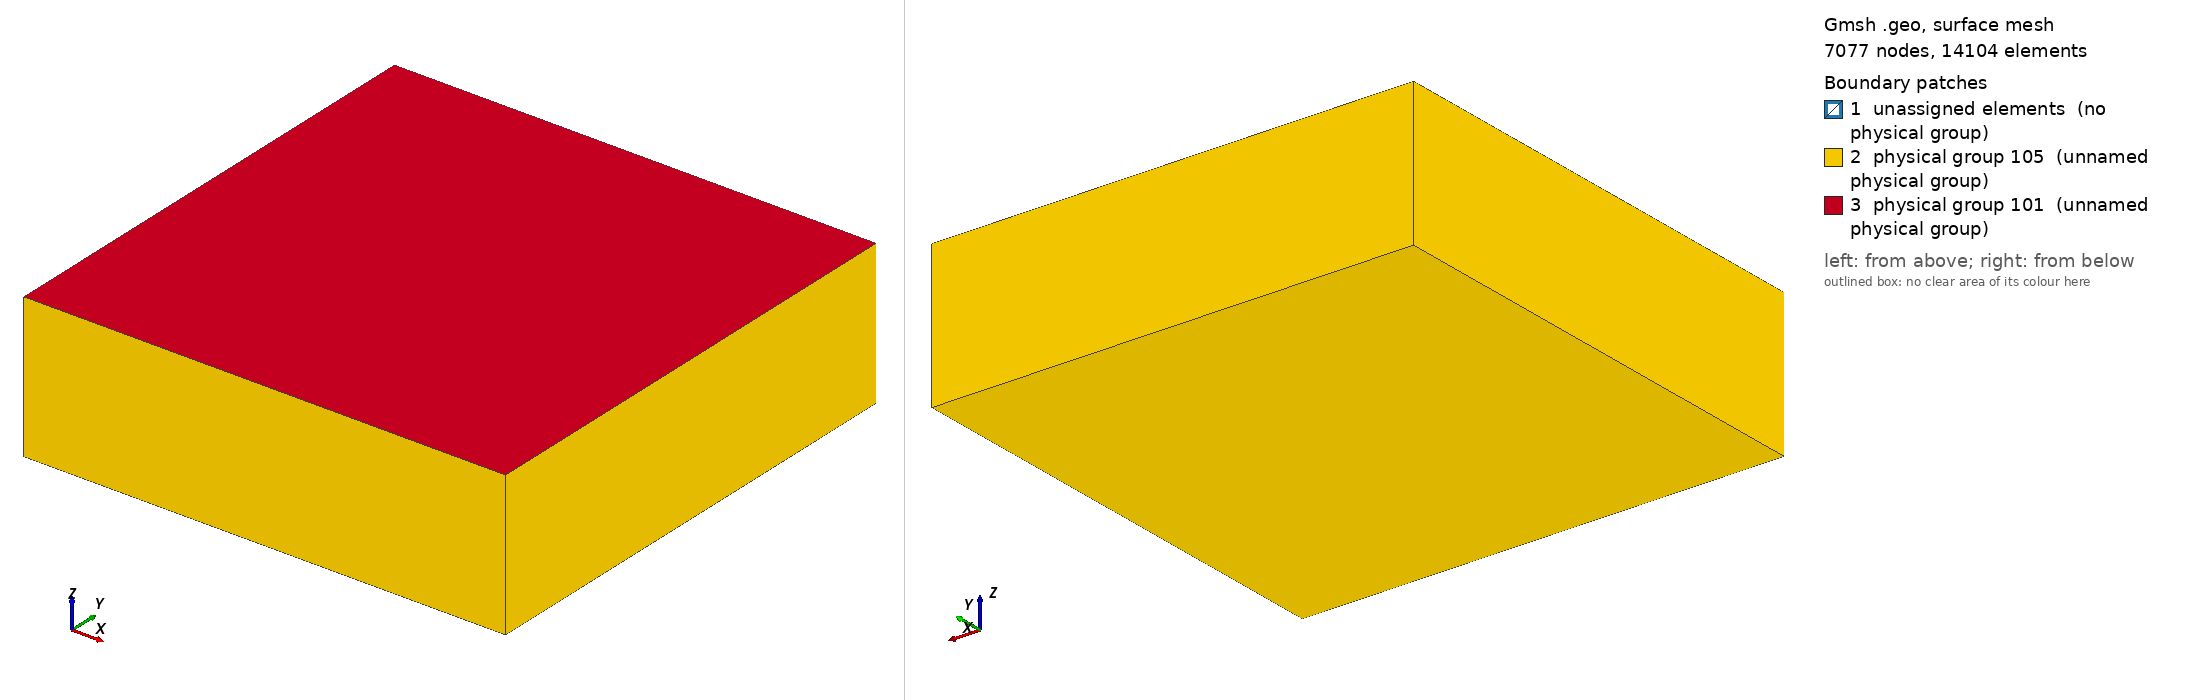

Gmsh geometry script, surface-meshed: 7077 nodes, 14104 surface elements. Boundary patches (legend numbers): 1 unassigned elements (no physical group), 2 physical group 105 (unnamed physical group), 3 physical group 101 (unnamed physical group). Left view from above one corner, right view from below the opposite corner. Legend entries are the model's physical surfaces; 'unassigned elements' are surfaces in no physical group. The drawing asked Gmsh for element sizes between 1% and 20% of the model's largest extent; the script's own settings can give other sizes.

=== mesh_northridge.geo (drawn) ===
/*
/**
 * @file
 * This file is part of SeisSol.
 *
 * @author Duo Li and Thomas Ulrich
 *
 * @section LICENSE
 * Copyright (c) 2014-2015, SeisSol Group
 * All rights reserved.
 * 
 * Redistribution and use in source and binary forms, with or without
 * modification, are permitted provided that the following conditions are met:
 * 
 * 1. Redistributions of source code must retain the above copyright notice,
 *    this list of conditions and the following disclaimer.
 * 
 * 2. Redistributions in binary form must reproduce the above copyright notice,
 *    this list of conditions and the following disclaimer in the documentation
 *    and/or other materials provided with the distribution.
 * 
 * 3. Neither the name of the copyright holder nor the names of its
 *    contributors may be used to endorse or promote products derived from this
 *    software without specific prior written permission.
 *
 * THIS SOFTWARE IS PROVIDED BY THE COPYRIGHT HOLDERS AND CONTRIBUTORS "AS IS"
 * AND ANY EXPRESS OR IMPLIED WARRANTIES, INCLUDING, BUT NOT LIMITED TO, THE
 * IMPLIED WARRANTIES OF  MERCHANTABILITY AND FITNESS FOR A PARTICULAR PURPOSE
 * ARE DISCLAIMED. IN NO EVENT SHALL THE COPYRIGHT HOLDER OR CONTRIBUTORS BE
 * LIABLE FOR ANY DIRECT, INDIRECT, INCIDENTAL, SPECIAL, EXEMPLARY, OR
 * CONSEQUENTIAL DAMAGES (INCLUDING, BUT NOT LIMITED TO, PROCUREMENT OF
 * SUBSTITUTE GOODS OR SERVICES; LOSS OF USE, DATA, OR PROFITS; OR BUSINESS
 * INTERRUPTION) HOWEVER CAUSED AND ON ANY THEORY OF LIABILITY, WHETHER IN
 * CONTRACT, STRICT LIABILITY, OR TORT (INCLUDING NEGLIGENCE OR OTHERWISE)
 * ARISING IN ANY WAY OUT OF THE  USE OF THIS SOFTWARE, EVEN IF ADVISED OF THE
 * POSSIBILITY OF SUCH DAMAGE.
*/

lc = 5e3;
lc_fault = 500;

faultlength = 20e3;
faultwidth = 25e3 ;
region = 200e3 ;
depth = 60e3;
dip = 52*Pi/180;
stk = (122-90)*Pi/180;

Point(1) = {0.5*faultlength*Cos(stk),  -0.5*faultlength*Sin(stk), -5e3, lc_fault};
Point(4) = {-0.5*faultlength*Cos(stk), 0.5*faultlength*Sin(stk), -5e3, lc_fault};
Point(5) = {-0.5*faultlength*Cos(stk)-faultwidth*Sin(dip)*Sin(stk), 0.5*faultlength*Sin(stk)-faultwidth*Cos(stk)*Sin(dip), -(5e3+1*faultwidth)*Cos(dip), lc_fault};
Point(6) = {0.5*faultlength*Cos(stk)-faultwidth*Sin(dip)*Sin(stk), -0.5*faultlength*Sin(stk)-faultwidth*Cos(stk)*Sin(dip),  -(5e3+1*faultwidth)*Cos(dip), lc_fault};

Point(7) = {0.5*region, 0.5*region, -depth, lc};
Point(8) = {0.5*region, -0.5*region, -depth, lc};
Point(9) = {-0.5*region, -0.5*region, -depth, lc};
Point(10) = {-0.5*region, 0.5*region, -depth, lc};
Point(11) = {-0.5*region, 0.5*region, 0, lc};
Point(13) = {0.5*region, 0.5*region, 0, lc};
Point(14) = {0.5*region, -0.5*region, 0, lc};
Point(15) = {-0.5*region, -0.5*region, 0, lc};
Line(1) = {4, 5};
Line(2) = {5, 6};
Line(3) = {6, 1};
Line(4) = {1, 4};
Line(7) = {7, 8};
Line(8) = {8, 9};
Line(9) = {9, 10};
Line(10) = {10, 7};
Line(11) = {7, 13};
Line(12) = {13, 14};
Line(13) = {14, 15};
Line(14) = {15, 9};
Line(15) = {15, 11};
Line(16) = {11, 10};
Line(17) = {11, 13};
Line(18) = {8, 14};
Line Loop(6) = {4, 1, 2, 3};
Ruled Surface(6) = {6};
Line Loop(20) = {8, 9, 10, 7};
Plane Surface(20) = {20};
Line Loop(22) = {9, -16, -15, 14};
Plane Surface(22) = {22};
Line Loop(24) = {10, 11, -17, 16};
Plane Surface(24) = {24};
Line Loop(26) = {7, 18, -12, -11};
Plane Surface(26) = {26};
Line Loop(28) = {8, -14, -13, -18};
Plane Surface(28) = {28};
Line Loop(30) = {13, 15, 17, 12};
Plane Surface(30) = {30};
//Line{4} In Suface{30};
Surface Loop(32) = {26, 20, 28, 22, 24, 30};
Volume(32) = {32};
Surface{6} In Volume{32};

Field[1] = Distance;
Field[1].FacesList = {6};
Field[1].FieldX = -1;
Field[1].FieldY = -1;
Field[1].FieldZ = -1;
Field[1].NNodesByEdge = 20;
Field[2] = MathEval;
Field[2].F = Sprintf("0.1*F1 +(F1/5000)^2 + %g", lc_fault);
Background Field = 2;

Physical Surface(101) = {30};
Physical Surface(105) = {20, 22, 24, 26, 28};
// Physical Surface(103) = {6};
Physical Volume(32) = {32};
Mesh.MshFileVersion = 2.2;
